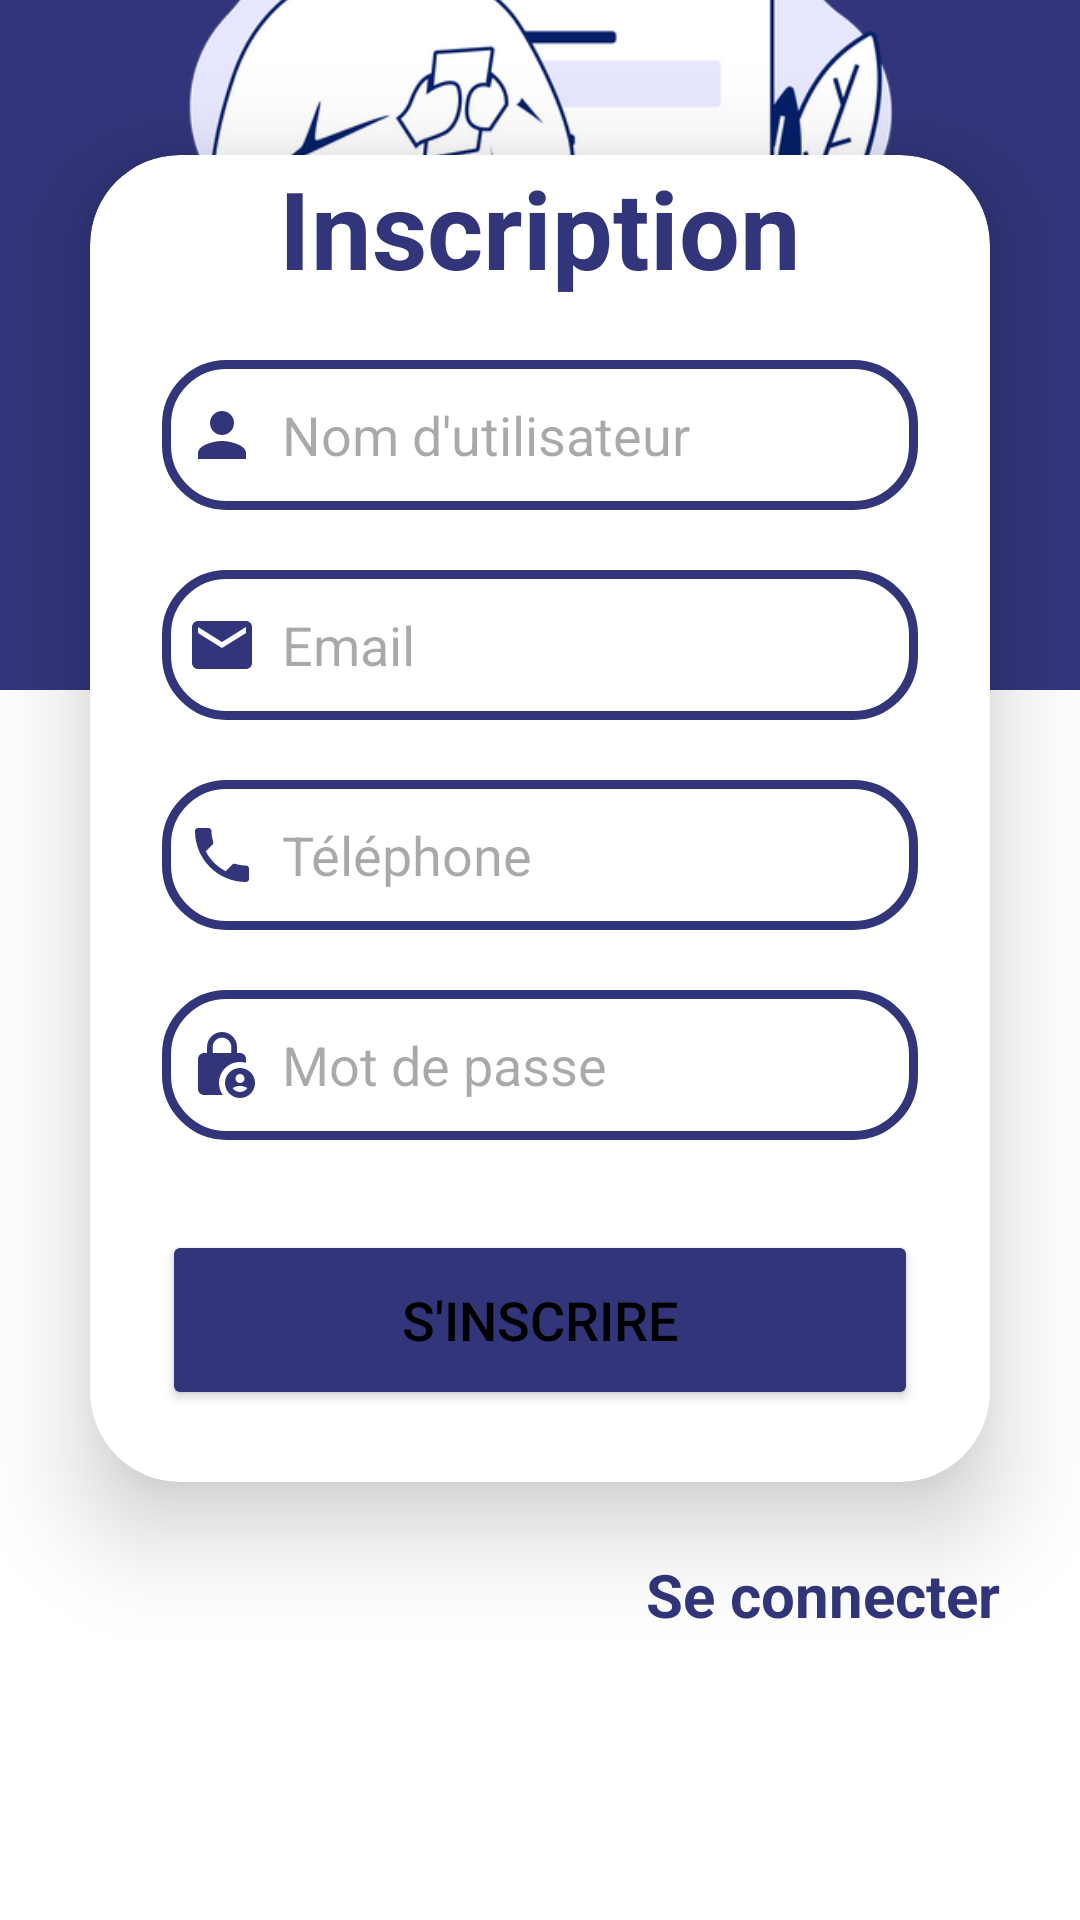

This screen was rendered from an Android layout file. Write that file and the resources it references.
<!-- AndroidManifest.xml: application theme Theme.Project1 -->
<!-- res/layout/up_sign.xml -->
<?xml version="1.0" encoding="utf-8"?>
<LinearLayout xmlns:android="http://schemas.android.com/apk/res/android"
    xmlns:tools="http://schemas.android.com/tools"
    android:layout_width="match_parent"
    android:layout_height="match_parent"
    android:orientation="vertical"
    android:background="@color/background_color"
    xmlns:app="http://schemas.android.com/apk/res-auto"
    tools:context=".HomeFragment">

    <LinearLayout
        android:layout_width="match_parent"
        android:layout_height="230dp"

        android:background="@color/blue"
        >
    </LinearLayout>
    <LinearLayout
        android:layout_width="match_parent"
        android:layout_height="wrap_content"
        >
        <ImageView
            android:layout_width="match_parent"
            android:layout_height="wrap_content"
            android:src="@drawable/arc_2"
            android:layout_marginTop="-40dp"
            />
    </LinearLayout>
    <ImageView
        android:layout_width="250dp"
        android:layout_height="300dp"
        android:src="@drawable/sign_up_2"
        android:layout_gravity="center_horizontal"
        android:layout_marginTop="-399dp"
        />

    <androidx.cardview.widget.CardView
        android:id="@+id/signCard"
        android:layout_width="match_parent"
        android:layout_height="wrap_content"
        android:layout_marginLeft="30dp"
        android:layout_marginRight="30dp"
        android:layout_marginTop="-80dp"
        app:cardCornerRadius="30dp"
        app:cardElevation="20dp"
        android:background="@drawable/custom_edittext">

        <LinearLayout
            android:layout_width="match_parent"
            android:layout_height="wrap_content"
            android:orientation="vertical"
            android:layout_gravity="center_horizontal"
            android:paddingLeft="24dp"
            android:paddingRight="24dp"
            android:paddingBottom="4dp"
            >


            <TextView
                android:id="@+id/loginText"
                android:layout_width="match_parent"
                android:layout_height="wrap_content"
                android:text="@string/signUp"
                android:textSize="36sp"
                android:textAlignment="center"
                android:textStyle="bold"
                android:textColor="@color/blue"/>

            <EditText
                android:id="@+id/username"
                android:layout_width="match_parent"
                android:layout_height="50dp"
                android:background="@drawable/custom_edittext"
                android:drawableLeft="@drawable/person"
                android:drawablePadding="8dp"
                android:hint="@string/Username"
                android:padding="8dp"
                android:textColor="@color/black"
                android:textColorHighlight="@color/cardview_dark_background"
                android:layout_marginTop="20dp"/>

            <EditText
                android:id="@+id/email"
                android:layout_width="match_parent"
                android:layout_height="50dp"
                android:background="@drawable/custom_edittext"
                android:drawableLeft="@drawable/baseline_email_24"
                android:drawablePadding="8dp"
                android:hint="@string/email"
                android:padding="8dp"
                android:textColor="@color/black"
                android:textColorHighlight="@color/cardview_dark_background"
                android:layout_marginTop="20dp"/>
            <EditText
                android:id="@+id/tele"
                android:layout_width="match_parent"
                android:layout_height="50dp"
                android:background="@drawable/custom_edittext"
                android:drawableLeft="@drawable/telephone"
                android:drawablePadding="8dp"
                android:hint="@string/telephone"
                android:padding="8dp"
                android:textColor="@color/black"
                android:textColorHighlight="@color/cardview_dark_background"
                android:layout_marginTop="20dp"/>


            <EditText
                android:id="@+id/password"
                android:layout_width="match_parent"
                android:layout_height="50dp"
                android:background="@drawable/custom_edittext"
                android:drawableLeft="@drawable/lock"
                android:drawablePadding="8dp"
                android:hint="@string/password"
                android:padding="8dp"
                android:inputType="textPassword"
                android:textColor="@color/black"
                android:textColorHighlight="@color/cardview_dark_background"
                android:layout_marginTop="20dp"/>

            <Button
                android:id="@+id/signButton"
                android:layout_width="match_parent"
                android:layout_height="60dp"
                android:text="@string/sign_up"
                android:textSize="18sp"
                android:layout_marginTop="30dp"
                android:layout_marginBottom="20dp"
                android:backgroundTint="@color/blue"
                app:cornerRadius = "20dp"/>

        </LinearLayout>

    </androidx.cardview.widget.CardView>

    <LinearLayout
        android:layout_marginTop="20dp"
        android:layout_width="wrap_content"
        android:layout_height="wrap_content"
        android:orientation="horizontal"
        android:layout_gravity="center_horizontal"
        >
        <TextView
            android:layout_width="wrap_content"
            android:layout_height="wrap_content"
            android:padding="8dp"
            android:text="@string/already_account"
            android:textSize="14sp"
            android:textAlignment="center"
            android:id="@+id/signupText"
            android:textColor="@color/compet"
            android:layout_marginBottom="20dp"/>
        <TextView
            android:id="@+id/sing_up"
            android:layout_width="match_parent"
            android:layout_height="60dp"
            android:textColor="@color/blue"
            android:text="@string/sign_in"
            android:textSize="20sp"
            android:textStyle="bold"
            android:padding="4dp"
            android:backgroundTint="@color/blue"
            app:cornerRadius = "20dp"/>
    </LinearLayout>




</LinearLayout>
<!-- resources referenced by this layout -->
<resources>
  <color name="background_color">#FFFFFF</color>
  <color name="black">#FF000000</color>
  <color name="blue">#32357a</color>
  <color name="compet">#FF000000</color>
  <!-- drawable baseline_email_24 (drawable) -->
  <vector xmlns:android="http://schemas.android.com/apk/res/android" android:height="24dp" android:tint="#32357A" android:viewportHeight="24" android:viewportWidth="24" android:width="24dp">
        
      <path android:fillColor="@android:color/white" android:pathData="M20,4L4,4c-1.1,0 -1.99,0.9 -1.99,2L2,18c0,1.1 0.9,2 2,2h16c1.1,0 2,-0.9 2,-2L22,6c0,-1.1 -0.9,-2 -2,-2zM20,8l-8,5 -8,-5L4,6l8,5 8,-5v2z"/>
      
  </vector>
  <!-- drawable custom_edittext (drawable) -->
  <?xml version="1.0" encoding="utf-8"?>
  <shape xmlns:android="http://schemas.android.com/apk/res/android"
          android:shape="rectangle">
  
          <stroke
              android:width="3dp"
              android:color="@color/blue"/>
          <corners
              android:radius="20dp"/>
  </shape>
  <!-- drawable person (drawable) -->
  <vector xmlns:android="http://schemas.android.com/apk/res/android" android:height="24dp" android:tint="#32357A" android:viewportHeight="24" android:viewportWidth="24" android:width="24dp">
        
      <path android:fillColor="@android:color/white" android:pathData="M12,12c2.21,0 4,-1.79 4,-4s-1.79,-4 -4,-4 -4,1.79 -4,4 1.79,4 4,4zM12,14c-2.67,0 -8,1.34 -8,4v2h16v-2c0,-2.66 -5.33,-4 -8,-4z"/>
      
  </vector>
  <!-- drawable telephone (drawable) -->
  <vector xmlns:android="http://schemas.android.com/apk/res/android" android:height="24dp" android:tint="#32357A" android:viewportHeight="24" android:viewportWidth="24" android:width="24dp">
        
      <path android:fillColor="@android:color/white" android:pathData="M6.62,10.79c1.44,2.83 3.76,5.14 6.59,6.59l2.2,-2.2c0.27,-0.27 0.67,-0.36 1.02,-0.24 1.12,0.37 2.33,0.57 3.57,0.57 0.55,0 1,0.45 1,1V20c0,0.55 -0.45,1 -1,1 -9.39,0 -17,-7.61 -17,-17 0,-0.55 0.45,-1 1,-1h3.5c0.55,0 1,0.45 1,1 0,1.25 0.2,2.45 0.57,3.57 0.11,0.35 0.03,0.74 -0.25,1.02l-2.2,2.2z"/>
      
  </vector>
  <string name="Username">Nom d\'utilisateur</string>
  <string name="already_account">Vous avez déjà un compte ?</string>
  <string name="email">Email</string>
  <string name="password">Mot de passe</string>
  <string name="signUp">Inscription</string>
  <string name="sign_in">Se connecter</string>
  <string name="sign_up">S\'inscrire</string>
  <string name="telephone">Téléphone</string>
  <style name="Theme.Project1" parent="Base.Theme.Project1">
          <item name="android:colorBackground">@color/white</item>
          <item name="android:textColor">@color/black</item>
      </style>
  <style name="Base.Theme.Project1" parent="Theme.Material3.DayNight.NoActionBar">
          
          <item name="colorPrimary">@color/blue</item>
          <item name="colorPrimaryVariant">@color/blue</item>
          <item name="colorOnPrimary">#B2AFAF</item>
  
          
          <item name="floatingActionButtonStyle">@style/MyFloatingActionButton</item>
  
          
          <item name="colorSecondary">@color/light_blue</item>
          <item name="colorSecondaryVariant">#A3A1A1</item>
          <item name="colorOnSecondary">@color/black</item>
      </style>
  <color name="white">#FFFFFFFF</color>
  <style name="MyFloatingActionButton" parent="Widget.MaterialComponents.FloatingActionButton">
          <item name="backgroundTint">@null</item> 
      </style>
  <color name="light_blue">#FFBB86FC</color>
</resources>
